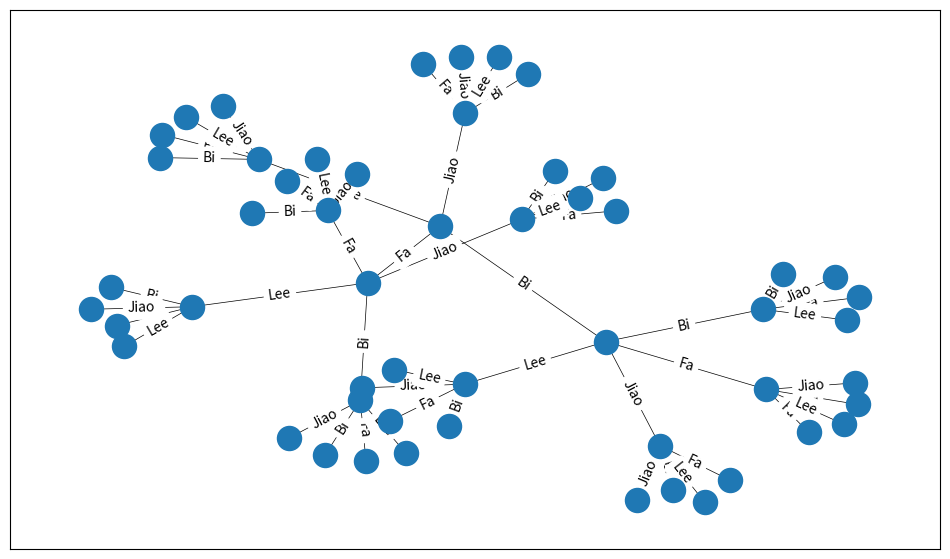

This chart was generated by the following Python code:

import numpy as np
import math
import networkx as nx
import matplotlib.pyplot as plt

def Plot():
    plt.figure(0, dpi=150, figsize=[12, 7])
    G = nx.Graph()
    i, j, k, l = 1, 2, 3, 4
    for n in range(0, 4 ** 2 - 3, 1):
    	print(n, n + i, n + j, n + k, n + l)
    	print("Connecting {} to {}, {}, {}, and {}".format(n, n + i, n + j, n + k, n + l))
    	G.add_edge(n, n + i, label="Fa")
    	G.add_edge(n, n + j, label="Bi")
    	G.add_edge(n, n + k, label="Jiao")
    	G.add_edge(n, n + l, label="Lee")
    	i += 3
    	j += 3
    	k += 3
    	l += 3
    edge_labels = nx.get_edge_attributes(G, "label")
    pos = nx.spring_layout(G, seed=5)
    nx.draw_networkx_nodes(G, pos)
    nx.draw_networkx_edges(G, pos, width=0.5)
    nx.draw_networkx_edge_labels(G, pos, edge_labels=edge_labels)
    plt.savefig("WuHsing2.png")
def CharlesTruscott():
    Plot()
    
CharlesTruscott()
